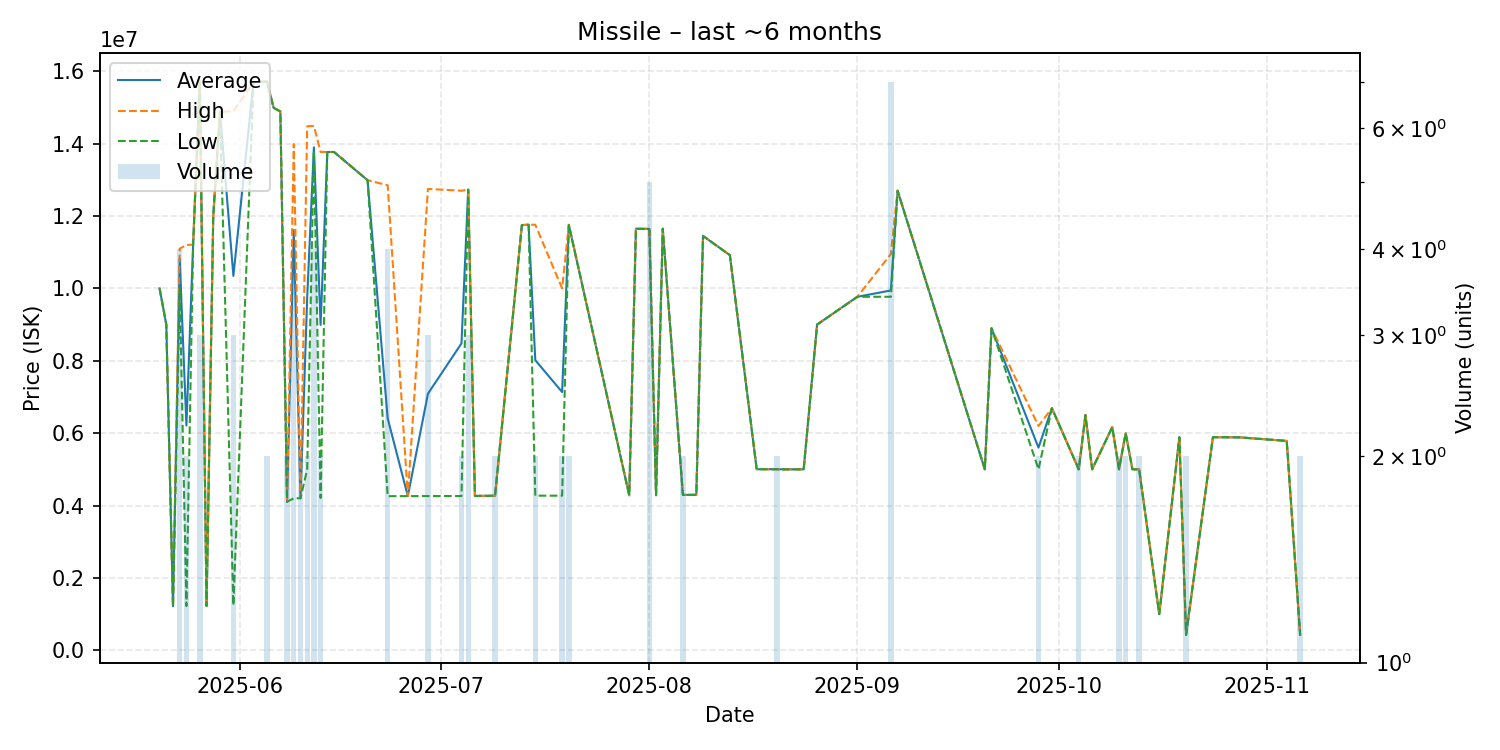

Source data for this figure (header and first rows):
date, average, highest, lowest, order_count, volume
2025-05-20, 10000000, 10000000, 10000000, 1, 1
2025-05-21, 9000000, 9000000, 9000000, 1, 1
2025-05-22, 1216000, 1216000, 1216000, 1, 1
2025-05-23, 10820000, 11100000, 10000000, 3, 4
2025-05-24, 6210500, 11200000, 1221000, 2, 2
2025-05-25, 11210000, 11210000, 11210000, 1, 1
2025-05-26, 15733333, 15740000, 15720000, 3, 3
2025-05-27, 1225000, 1225000, 1225000, 1, 1
2025-05-28, 12000000, 12000000, 12000000, 1, 1
2025-05-29, 14880000, 14880000, 14880000, 1, 1
2025-05-31, 10344333, 14895000, 1243000, 3, 3
2025-06-03, 15700000, 15700000, 15700000, 1, 1
2025-06-05, 15715000, 15720000, 15710000, 2, 2
2025-06-06, 14990000, 14990000, 14990000, 1, 1
2025-06-07, 14890000, 14890000, 14890000, 1, 1
2025-06-08, 4102000, 4102000, 4102000, 1, 2
2025-06-09, 11607500, 13990000, 4200000, 4, 4
2025-06-10, 4201000, 4201000, 4201000, 2, 2
2025-06-11, 9740000, 14480000, 5000000, 2, 2
2025-06-12, 13900000, 14490000, 13800000, 4, 4
2025-06-13, 8990000, 13770000, 4210000, 2, 2
2025-06-14, 13770000, 13770000, 13770000, 1, 1
2025-06-15, 13770000, 13770000, 13770000, 1, 1
2025-06-20, 12990000, 12990000, 12990000, 1, 1
2025-06-23, 6405750, 12850000, 4258000, 4, 4
2025-06-26, 4260000, 4260000, 4260000, 1, 1
2025-06-29, 7090667, 12750000, 4261000, 2, 3
2025-07-04, 8481500, 12700000, 4263000, 2, 2
2025-07-05, 12730000, 12730000, 12730000, 1, 3
2025-07-06, 4265000, 4265000, 4265000, 1, 1
2025-07-09, 4270000, 4270000, 4270000, 1, 2
2025-07-13, 11750000, 11750000, 11750000, 1, 1
2025-07-14, 11760000, 11760000, 11760000, 1, 1
2025-07-15, 8016000, 11760000, 4272000, 2, 2
2025-07-19, 7136000, 10000000, 4272000, 2, 2
2025-07-20, 11755000, 11760000, 11750000, 2, 2
2025-07-29, 4282000, 4282000, 4282000, 1, 1
2025-07-30, 11650000, 11650000, 11650000, 1, 1
2025-08-01, 11644000, 11650000, 11635000, 4, 5
2025-08-02, 4285000, 4285000, 4285000, 1, 1
2025-08-03, 11650000, 11650000, 11650000, 1, 1
2025-08-06, 4294000, 4294000, 4294000, 1, 2
2025-08-08, 4295000, 4295000, 4295000, 1, 1
2025-08-09, 11450000, 11450000, 11450000, 1, 1
2025-08-13, 10920000, 10920000, 10920000, 1, 1
2025-08-17, 5003000, 5003000, 5003000, 1, 1
2025-08-20, 5003000, 5003000, 5003000, 1, 2
2025-08-21, 5000000, 5000000, 5000000, 1, 1
2025-08-23, 5000000, 5000000, 5000000, 1, 1
2025-08-24, 5000000, 5000000, 5000000, 1, 1
2025-08-26, 9000000, 9000000, 9000000, 1, 1
2025-09-01, 9768000, 9768000, 9768000, 1, 1
2025-09-06, 9943000, 10950000, 9769000, 7, 7
2025-09-07, 12700000, 12700000, 12700000, 1, 1
2025-09-20, 5001000, 5001000, 5001000, 1, 1
2025-09-21, 8900000, 8900000, 8900000, 1, 1
2025-09-28, 5600500, 6200000, 5001000, 2, 2
2025-09-30, 6689000, 6689000, 6689000, 1, 1
2025-10-04, 5000000, 5000000, 5000000, 1, 2
2025-10-05, 6498000, 6498000, 6498000, 1, 1
... 13 more rows
